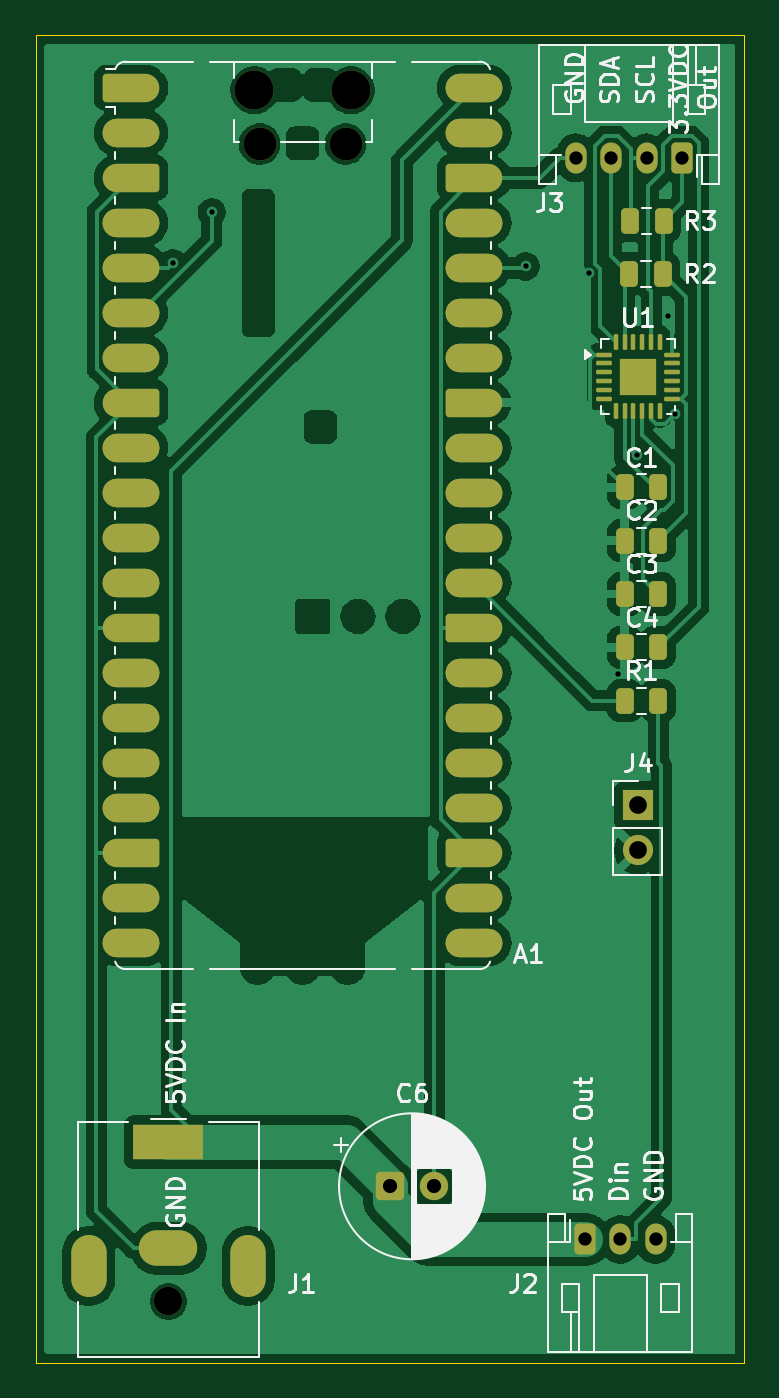
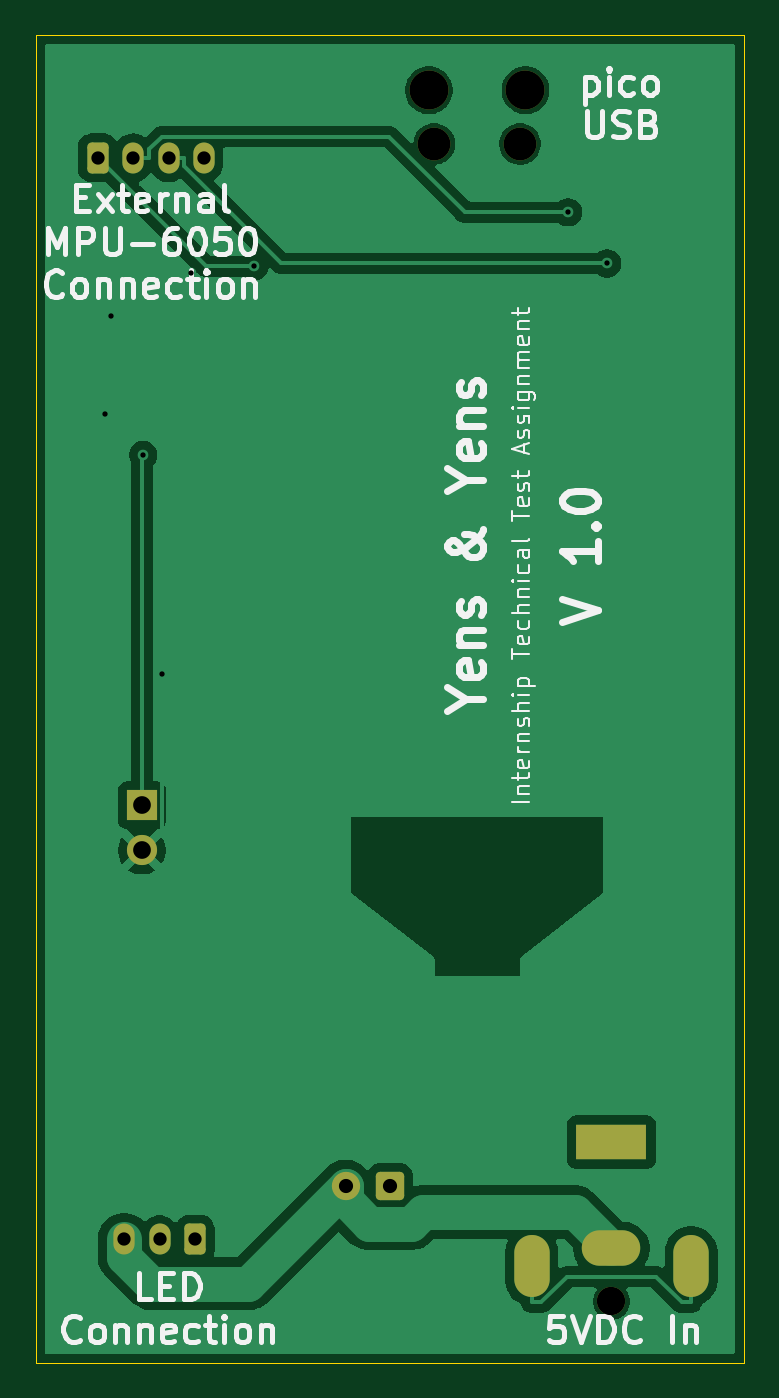
Circuit board: 11 layer files. Board 40.0 x 75.0 mm.
- bottom_copper: pico-B_Cu.gbr (38091 bytes)
- bottom_mask: pico-B_Mask.gbr (2252 bytes)
- paste: pico-B_Paste.gbr (484 bytes)
- bottom_silk: pico-B_Silkscreen.gbr (47651 bytes)
- outline: pico-Edge_Cuts.gbr (641 bytes)
- top_copper: pico-F_Cu.gbr (107010 bytes)
- top_mask: pico-F_Mask.gbr (6606 bytes)
- paste: pico-F_Paste.gbr (3967 bytes)
- top_silk: pico-F_Silkscreen.gbr (50478 bytes)
- drill: pico-NPTH.drl (573 bytes)
- drill: pico-PTH.drl (1018 bytes)

=== bottom_copper: pico-B_Cu.gbr (38091 bytes, source omitted) ===
=== bottom_mask: pico-B_Mask.gbr (2252 bytes, source withheld) ===
=== paste: pico-B_Paste.gbr ===
%TF.GenerationSoftware,KiCad,Pcbnew,9.0.6-9.0.6~ubuntu22.04.1*%
%TF.CreationDate,2025-11-25T23:32:41+02:00*%
%TF.ProjectId,pico,7069636f-2e6b-4696-9361-645f70636258,1*%
%TF.SameCoordinates,Original*%
%TF.FileFunction,Paste,Bot*%
%TF.FilePolarity,Positive*%
%FSLAX46Y46*%
G04 Gerber Fmt 4.6, Leading zero omitted, Abs format (unit mm)*
G04 Created by KiCad (PCBNEW 9.0.6-9.0.6~ubuntu22.04.1) date 2025-11-25 23:32:41*
%MOMM*%
%LPD*%
G01*
G04 APERTURE LIST*
G04 APERTURE END LIST*
M02*

=== bottom_silk: pico-B_Silkscreen.gbr (47651 bytes, source omitted) ===
=== outline: pico-Edge_Cuts.gbr ===
%TF.GenerationSoftware,KiCad,Pcbnew,9.0.6-9.0.6~ubuntu22.04.1*%
%TF.CreationDate,2025-11-25T23:32:43+02:00*%
%TF.ProjectId,pico,7069636f-2e6b-4696-9361-645f70636258,1*%
%TF.SameCoordinates,Original*%
%TF.FileFunction,Profile,NP*%
%FSLAX46Y46*%
G04 Gerber Fmt 4.6, Leading zero omitted, Abs format (unit mm)*
G04 Created by KiCad (PCBNEW 9.0.6-9.0.6~ubuntu22.04.1) date 2025-11-25 23:32:43*
%MOMM*%
%LPD*%
G01*
G04 APERTURE LIST*
%TA.AperFunction,Profile*%
%ADD10C,0.050000*%
%TD*%
G04 APERTURE END LIST*
D10*
X100000000Y-50000000D02*
X140000000Y-50000000D01*
X140000000Y-124950000D01*
X100000000Y-124950000D01*
X100000000Y-50000000D01*
M02*

=== top_copper: pico-F_Cu.gbr (107010 bytes, source omitted) ===
=== top_mask: pico-F_Mask.gbr (6606 bytes, source omitted) ===
=== paste: pico-F_Paste.gbr ===
%TF.GenerationSoftware,KiCad,Pcbnew,9.0.6-9.0.6~ubuntu22.04.1*%
%TF.CreationDate,2025-11-25T23:32:40+02:00*%
%TF.ProjectId,pico,7069636f-2e6b-4696-9361-645f70636258,1*%
%TF.SameCoordinates,Original*%
%TF.FileFunction,Paste,Top*%
%TF.FilePolarity,Positive*%
%FSLAX46Y46*%
G04 Gerber Fmt 4.6, Leading zero omitted, Abs format (unit mm)*
G04 Created by KiCad (PCBNEW 9.0.6-9.0.6~ubuntu22.04.1) date 2025-11-25 23:32:40*
%MOMM*%
%LPD*%
G01*
G04 APERTURE LIST*
G04 Aperture macros list*
%AMRoundRect*
0 Rectangle with rounded corners*
0 $1 Rounding radius*
0 $2 $3 $4 $5 $6 $7 $8 $9 X,Y pos of 4 corners*
0 Add a 4 corners polygon primitive as box body*
4,1,4,$2,$3,$4,$5,$6,$7,$8,$9,$2,$3,0*
0 Add four circle primitives for the rounded corners*
1,1,$1+$1,$2,$3*
1,1,$1+$1,$4,$5*
1,1,$1+$1,$6,$7*
1,1,$1+$1,$8,$9*
0 Add four rect primitives between the rounded corners*
20,1,$1+$1,$2,$3,$4,$5,0*
20,1,$1+$1,$4,$5,$6,$7,0*
20,1,$1+$1,$6,$7,$8,$9,0*
20,1,$1+$1,$8,$9,$2,$3,0*%
G04 Aperture macros list end*
%ADD10R,3.800000X2.200000*%
%ADD11RoundRect,0.250000X-0.250000X-0.475000X0.250000X-0.475000X0.250000X0.475000X-0.250000X0.475000X0*%
%ADD12RoundRect,0.140000X-0.140000X-0.140000X0.140000X-0.140000X0.140000X0.140000X-0.140000X0.140000X0*%
%ADD13RoundRect,0.062500X-0.375000X-0.062500X0.375000X-0.062500X0.375000X0.062500X-0.375000X0.062500X0*%
%ADD14RoundRect,0.062500X-0.062500X-0.375000X0.062500X-0.375000X0.062500X0.375000X-0.062500X0.375000X0*%
%ADD15RoundRect,0.250000X0.250000X0.475000X-0.250000X0.475000X-0.250000X-0.475000X0.250000X-0.475000X0*%
G04 APERTURE END LIST*
D10*
%TO.C,A1*%
X105385000Y-53000000D03*
X105385000Y-55540000D03*
X105385000Y-58080000D03*
X105385000Y-60620000D03*
X105385000Y-63160000D03*
X105385000Y-65700000D03*
X105385000Y-68240000D03*
X105385000Y-70780000D03*
X105385000Y-73320000D03*
X105385000Y-75860000D03*
X105385000Y-78400000D03*
X105385000Y-80940000D03*
X105385000Y-83480000D03*
X105385000Y-86020000D03*
X105385000Y-88560000D03*
X105385000Y-91100000D03*
X105385000Y-93640000D03*
X105385000Y-96180000D03*
X105385000Y-98720000D03*
X105385000Y-101260000D03*
X124765000Y-53000000D03*
X124765000Y-55540000D03*
X124765000Y-58080000D03*
X124765000Y-60620000D03*
X124765000Y-63160000D03*
X124765000Y-65700000D03*
X124765000Y-68240000D03*
X124765000Y-70780000D03*
X124765000Y-73320000D03*
X124765000Y-75860000D03*
X124765000Y-78400000D03*
X124765000Y-80940000D03*
X124765000Y-83480000D03*
X124765000Y-86020000D03*
X124765000Y-88560000D03*
X124765000Y-91100000D03*
X124765000Y-93640000D03*
X124765000Y-96180000D03*
X124765000Y-98720000D03*
X124765000Y-101260000D03*
%TD*%
D11*
%TO.C,R1*%
X133250000Y-87587500D03*
X135150000Y-87587500D03*
%TD*%
%TO.C,C2*%
X133250000Y-78557500D03*
X135150000Y-78557500D03*
%TD*%
%TO.C,C4*%
X133250000Y-84577500D03*
X135150000Y-84577500D03*
%TD*%
D12*
%TO.C,U1*%
X133300000Y-68600000D03*
X133300000Y-69300000D03*
X133300000Y-70000000D03*
X134000000Y-68600000D03*
X134000000Y-69300000D03*
X134000000Y-70000000D03*
X134700000Y-68600000D03*
X134700000Y-69300000D03*
X134700000Y-70000000D03*
D13*
X132062500Y-68050000D03*
X132062500Y-68550000D03*
X132062500Y-69050000D03*
X132062500Y-69550000D03*
X132062500Y-70050000D03*
X132062500Y-70550000D03*
D14*
X132750000Y-71237500D03*
X133250000Y-71237500D03*
X133750000Y-71237500D03*
X134250000Y-71237500D03*
X134750000Y-71237500D03*
X135250000Y-71237500D03*
D13*
X135937500Y-70550000D03*
X135937500Y-70050000D03*
X135937500Y-69550000D03*
X135937500Y-69050000D03*
X135937500Y-68550000D03*
X135937500Y-68050000D03*
D14*
X135250000Y-67362500D03*
X134750000Y-67362500D03*
X134250000Y-67362500D03*
X133750000Y-67362500D03*
X133250000Y-67362500D03*
X132750000Y-67362500D03*
%TD*%
D11*
%TO.C,C1*%
X133250000Y-75547500D03*
X135150000Y-75547500D03*
%TD*%
D15*
%TO.C,R3*%
X135450000Y-60500000D03*
X133550000Y-60500000D03*
%TD*%
D11*
%TO.C,C3*%
X133250000Y-81567500D03*
X135150000Y-81567500D03*
%TD*%
D15*
%TO.C,R2*%
X135400000Y-63500000D03*
X133500000Y-63500000D03*
%TD*%
M02*

=== top_silk: pico-F_Silkscreen.gbr (50478 bytes, source omitted) ===
=== drill: pico-NPTH.drl ===
M48
; DRILL file {KiCad 9.0.6-9.0.6~ubuntu22.04.1} date 2025-11-25T23:32:49+0200
; FORMAT={-:-/ absolute / metric / decimal}
; #@! TF.CreationDate,2025-11-25T23:32:49+02:00
; #@! TF.GenerationSoftware,Kicad,Pcbnew,9.0.6-9.0.6~ubuntu22.04.1
; #@! TF.FileFunction,NonPlated,1,2,NPTH
FMAT,2
METRIC
; #@! TA.AperFunction,NonPlated,NPTH,ComponentDrill
T1C1.600
; #@! TA.AperFunction,NonPlated,NPTH,ComponentDrill
T2C1.850
; #@! TA.AperFunction,NonPlated,NPTH,ComponentDrill
T3C2.200
%
G90
G05
T1
X107.5Y-121.5
T2
X112.65Y-56.16
X117.5Y-56.16
T3
X112.35Y-53.13
X117.8Y-53.13
M30

=== drill: pico-PTH.drl ===
M48
; DRILL file {KiCad 9.0.6-9.0.6~ubuntu22.04.1} date 2025-11-25T23:32:49+0200
; FORMAT={-:-/ absolute / metric / decimal}
; #@! TF.CreationDate,2025-11-25T23:32:49+02:00
; #@! TF.GenerationSoftware,Kicad,Pcbnew,9.0.6-9.0.6~ubuntu22.04.1
; #@! TF.FileFunction,Plated,1,2,PTH
FMAT,2
METRIC
; #@! TA.AperFunction,Plated,PTH,ViaDrill
T1C0.300
; #@! TA.AperFunction,Plated,PTH,ComponentDrill
T2C0.750
; #@! TA.AperFunction,Plated,PTH,ComponentDrill
T3C0.800
; #@! TA.AperFunction,Plated,PTH,ComponentDrill
T4C1.000
%
G90
G05
T1
X107.751Y-62.906
X109.95Y-60.016
X127.66Y-63.075
X131.253Y-63.452
X132.853Y-86.082
X133.925Y-73.718
X135.724Y-65.882
X136.088Y-71.41
T2
X130.5Y-56.95
X131.0Y-118.0
X132.5Y-56.95
X133.0Y-118.0
X134.5Y-56.95
X135.0Y-118.0
X136.5Y-56.95
T3
X120.0Y-115.0
X122.5Y-115.0
T4
X134.0Y-93.5
X134.0Y-96.04
T4
G00X103.0Y-118.75
M15
G01X103.0Y-120.25
M16
G05
G00X106.5Y-112.5
M15
G01X108.5Y-112.5
M16
G05
G00X106.85Y-118.5
M15
G01X108.15Y-118.5
M16
G05
G00X112.0Y-118.75
M15
G01X112.0Y-120.25
M16
G05
M30

